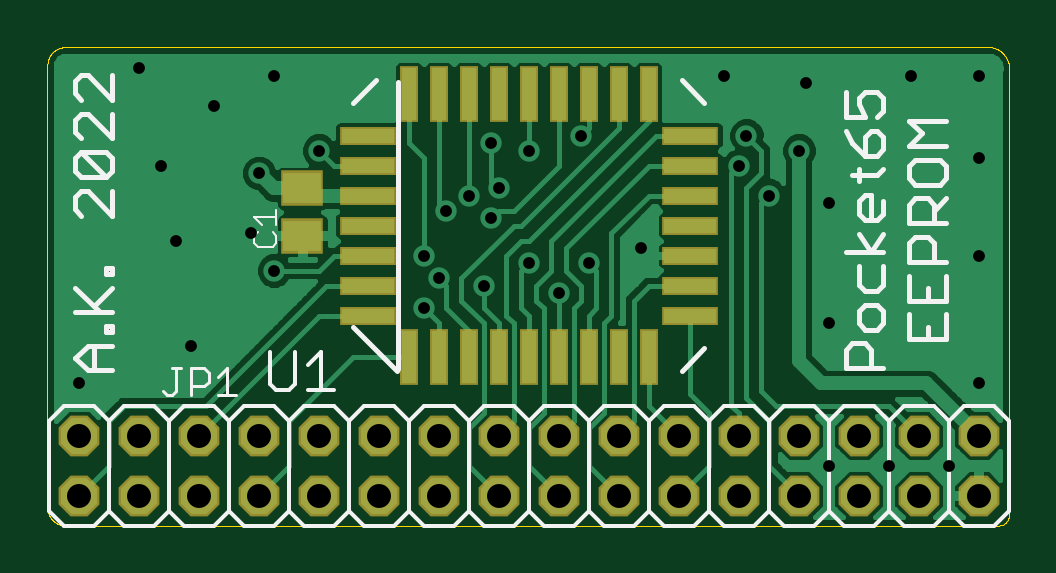
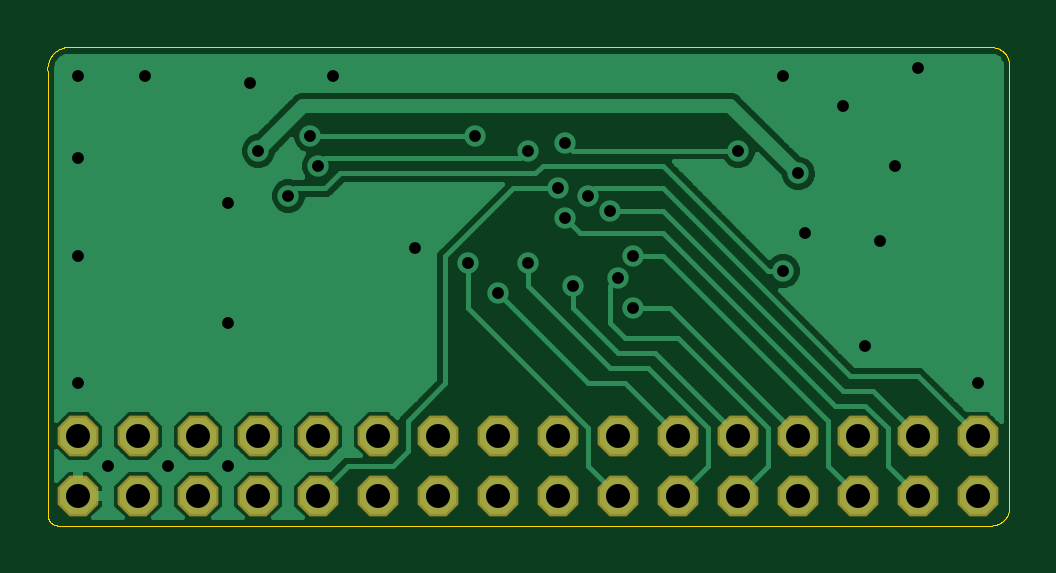
Circuit board: 8 layer files. Board 40.7 x 20.3 mm.
- bottom_copper: eeprom.GBL (20447 bytes)
- bottom_mask: eeprom.GBS (836 bytes)
- outline: eeprom.GKO (3980 bytes)
- top_copper: eeprom.GTL (25672 bytes)
- top_silk: eeprom.GTO (8059 bytes)
- paste: eeprom.GTP (952 bytes)
- top_mask: eeprom.GTS (1683 bytes)
- drill: eeprom.XLN (953 bytes)

=== bottom_copper: eeprom.GBL (20447 bytes, source omitted) ===
=== bottom_mask: eeprom.GBS ===
G75*
%MOIN*%
%OFA0B0*%
%FSLAX25Y25*%
%IPPOS*%
%LPD*%
%AMOC8*
5,1,8,0,0,1.08239X$1,22.5*
%
%ADD10OC8,0.06800*%
D10*
X0006650Y0006400D03*
X0016650Y0006400D03*
X0026650Y0006400D03*
X0036650Y0006400D03*
X0046650Y0006400D03*
X0056650Y0006400D03*
X0066650Y0006400D03*
X0076650Y0006400D03*
X0086650Y0006400D03*
X0096650Y0006400D03*
X0106650Y0006400D03*
X0116650Y0006400D03*
X0126650Y0006400D03*
X0136650Y0006400D03*
X0146650Y0006400D03*
X0156650Y0006400D03*
X0156650Y0016400D03*
X0146650Y0016400D03*
X0136650Y0016400D03*
X0126650Y0016400D03*
X0116650Y0016400D03*
X0106650Y0016400D03*
X0096650Y0016400D03*
X0086650Y0016400D03*
X0076650Y0016400D03*
X0066650Y0016400D03*
X0056650Y0016400D03*
X0046650Y0016400D03*
X0036650Y0016400D03*
X0026650Y0016400D03*
X0016650Y0016400D03*
X0006650Y0016400D03*
M02*

=== outline: eeprom.GKO ===
G75*
%MOIN*%
%OFA0B0*%
%FSLAX25Y25*%
%IPPOS*%
%LPD*%
%AMOC8*
5,1,8,0,0,1.08239X$1,22.5*
%
%ADD10C,0.00000*%
D10*
X0004400Y0001400D02*
X0159900Y0001400D01*
X0159981Y0001402D01*
X0160061Y0001407D01*
X0160142Y0001417D01*
X0160222Y0001430D01*
X0160301Y0001446D01*
X0160379Y0001467D01*
X0160456Y0001491D01*
X0160532Y0001518D01*
X0160607Y0001549D01*
X0160680Y0001583D01*
X0160752Y0001621D01*
X0160821Y0001662D01*
X0160889Y0001706D01*
X0160955Y0001753D01*
X0161018Y0001804D01*
X0161079Y0001857D01*
X0161137Y0001913D01*
X0161193Y0001971D01*
X0161246Y0002032D01*
X0161297Y0002095D01*
X0161344Y0002161D01*
X0161388Y0002229D01*
X0161429Y0002298D01*
X0161467Y0002370D01*
X0161501Y0002443D01*
X0161532Y0002518D01*
X0161559Y0002594D01*
X0161583Y0002671D01*
X0161604Y0002749D01*
X0161620Y0002828D01*
X0161633Y0002908D01*
X0161643Y0002989D01*
X0161648Y0003069D01*
X0161650Y0003150D01*
X0161650Y0076900D01*
X0161668Y0077019D01*
X0161683Y0077138D01*
X0161693Y0077258D01*
X0161700Y0077379D01*
X0161703Y0077499D01*
X0161702Y0077619D01*
X0161697Y0077739D01*
X0161688Y0077859D01*
X0161675Y0077979D01*
X0161658Y0078098D01*
X0161637Y0078217D01*
X0161613Y0078335D01*
X0161584Y0078452D01*
X0161552Y0078568D01*
X0161516Y0078682D01*
X0161476Y0078796D01*
X0161433Y0078908D01*
X0161386Y0079019D01*
X0161335Y0079128D01*
X0161281Y0079236D01*
X0161223Y0079341D01*
X0161162Y0079445D01*
X0161098Y0079547D01*
X0161030Y0079646D01*
X0160959Y0079743D01*
X0160885Y0079838D01*
X0160807Y0079930D01*
X0160727Y0080020D01*
X0160644Y0080107D01*
X0160558Y0080191D01*
X0160470Y0080273D01*
X0160378Y0080351D01*
X0160285Y0080427D01*
X0160189Y0080499D01*
X0160090Y0080569D01*
X0159989Y0080634D01*
X0159887Y0080697D01*
X0159782Y0080756D01*
X0159675Y0080812D01*
X0159567Y0080864D01*
X0159457Y0080913D01*
X0159345Y0080958D01*
X0159232Y0080999D01*
X0159118Y0081037D01*
X0159002Y0081071D01*
X0158886Y0081101D01*
X0158768Y0081127D01*
X0158650Y0081150D01*
X0004400Y0081150D01*
X0004293Y0081148D01*
X0004186Y0081142D01*
X0004079Y0081133D01*
X0003973Y0081119D01*
X0003867Y0081102D01*
X0003762Y0081081D01*
X0003658Y0081057D01*
X0003555Y0081028D01*
X0003453Y0080996D01*
X0003352Y0080961D01*
X0003252Y0080922D01*
X0003154Y0080879D01*
X0003057Y0080833D01*
X0002962Y0080783D01*
X0002869Y0080730D01*
X0002778Y0080674D01*
X0002689Y0080614D01*
X0002602Y0080552D01*
X0002518Y0080486D01*
X0002435Y0080417D01*
X0002356Y0080346D01*
X0002279Y0080271D01*
X0002204Y0080194D01*
X0002133Y0080115D01*
X0002064Y0080032D01*
X0001998Y0079948D01*
X0001936Y0079861D01*
X0001876Y0079772D01*
X0001820Y0079681D01*
X0001767Y0079588D01*
X0001717Y0079493D01*
X0001671Y0079396D01*
X0001628Y0079298D01*
X0001589Y0079198D01*
X0001554Y0079097D01*
X0001522Y0078995D01*
X0001493Y0078892D01*
X0001469Y0078788D01*
X0001448Y0078683D01*
X0001431Y0078577D01*
X0001417Y0078471D01*
X0001408Y0078364D01*
X0001402Y0078257D01*
X0001400Y0078150D01*
X0001400Y0004400D01*
X0001402Y0004293D01*
X0001408Y0004186D01*
X0001417Y0004079D01*
X0001431Y0003973D01*
X0001448Y0003867D01*
X0001469Y0003762D01*
X0001493Y0003658D01*
X0001522Y0003555D01*
X0001554Y0003453D01*
X0001589Y0003352D01*
X0001628Y0003252D01*
X0001671Y0003154D01*
X0001717Y0003057D01*
X0001767Y0002962D01*
X0001820Y0002869D01*
X0001876Y0002778D01*
X0001936Y0002689D01*
X0001998Y0002602D01*
X0002064Y0002518D01*
X0002133Y0002435D01*
X0002204Y0002356D01*
X0002279Y0002279D01*
X0002356Y0002204D01*
X0002435Y0002133D01*
X0002518Y0002064D01*
X0002602Y0001998D01*
X0002689Y0001936D01*
X0002778Y0001876D01*
X0002869Y0001820D01*
X0002962Y0001767D01*
X0003057Y0001717D01*
X0003154Y0001671D01*
X0003252Y0001628D01*
X0003352Y0001589D01*
X0003453Y0001554D01*
X0003555Y0001522D01*
X0003658Y0001493D01*
X0003762Y0001469D01*
X0003867Y0001448D01*
X0003973Y0001431D01*
X0004079Y0001417D01*
X0004186Y0001408D01*
X0004293Y0001402D01*
X0004400Y0001400D01*
M02*

=== top_copper: eeprom.GTL (25672 bytes, source omitted) ===
=== top_silk: eeprom.GTO (8059 bytes, source omitted) ===
=== paste: eeprom.GTP ===
G75*
%MOIN*%
%OFA0B0*%
%FSLAX25Y25*%
%IPPOS*%
%LPD*%
%AMOC8*
5,1,8,0,0,1.08239X$1,22.5*
%
%ADD10R,0.08661X0.02362*%
%ADD11R,0.02362X0.08661*%
%ADD12R,0.06299X0.05118*%
D10*
X0054760Y0036400D03*
X0054760Y0041400D03*
X0054760Y0046400D03*
X0054760Y0051400D03*
X0054760Y0056400D03*
X0054760Y0061400D03*
X0054760Y0066400D03*
X0108540Y0066400D03*
X0108540Y0061400D03*
X0108540Y0056400D03*
X0108540Y0051400D03*
X0108540Y0046400D03*
X0108540Y0041400D03*
X0108540Y0036400D03*
D11*
X0061650Y0029510D03*
X0066650Y0029510D03*
X0071650Y0029510D03*
X0076650Y0029510D03*
X0081650Y0029510D03*
X0086650Y0029510D03*
X0091650Y0029510D03*
X0096650Y0029510D03*
X0101650Y0029510D03*
X0101650Y0073290D03*
X0096650Y0073290D03*
X0091650Y0073290D03*
X0086650Y0073290D03*
X0081650Y0073290D03*
X0076650Y0073290D03*
X0071650Y0073290D03*
X0066650Y0073290D03*
X0061650Y0073290D03*
D12*
X0043900Y0057587D03*
X0043900Y0049713D03*
M02*

=== top_mask: eeprom.GTS ===
G75*
%MOIN*%
%OFA0B0*%
%FSLAX25Y25*%
%IPPOS*%
%LPD*%
%AMOC8*
5,1,8,0,0,1.08239X$1,22.5*
%
%ADD10R,0.09461X0.03162*%
%ADD11R,0.03162X0.09461*%
%ADD12OC8,0.06800*%
%ADD13R,0.07099X0.05918*%
D10*
X0054760Y0036400D03*
X0054760Y0041400D03*
X0054760Y0046400D03*
X0054760Y0051400D03*
X0054760Y0056400D03*
X0054760Y0061400D03*
X0054760Y0066400D03*
X0108540Y0066400D03*
X0108540Y0061400D03*
X0108540Y0056400D03*
X0108540Y0051400D03*
X0108540Y0046400D03*
X0108540Y0041400D03*
X0108540Y0036400D03*
D11*
X0101650Y0029510D03*
X0096650Y0029510D03*
X0091650Y0029510D03*
X0086650Y0029510D03*
X0081650Y0029510D03*
X0076650Y0029510D03*
X0071650Y0029510D03*
X0066650Y0029510D03*
X0061650Y0029510D03*
X0061650Y0073290D03*
X0066650Y0073290D03*
X0071650Y0073290D03*
X0076650Y0073290D03*
X0081650Y0073290D03*
X0086650Y0073290D03*
X0091650Y0073290D03*
X0096650Y0073290D03*
X0101650Y0073290D03*
D12*
X0006650Y0006400D03*
X0016650Y0006400D03*
X0026650Y0006400D03*
X0036650Y0006400D03*
X0046650Y0006400D03*
X0056650Y0006400D03*
X0066650Y0006400D03*
X0076650Y0006400D03*
X0086650Y0006400D03*
X0096650Y0006400D03*
X0106650Y0006400D03*
X0116650Y0006400D03*
X0126650Y0006400D03*
X0136650Y0006400D03*
X0146650Y0006400D03*
X0156650Y0006400D03*
X0156650Y0016400D03*
X0146650Y0016400D03*
X0136650Y0016400D03*
X0126650Y0016400D03*
X0116650Y0016400D03*
X0106650Y0016400D03*
X0096650Y0016400D03*
X0086650Y0016400D03*
X0076650Y0016400D03*
X0066650Y0016400D03*
X0056650Y0016400D03*
X0046650Y0016400D03*
X0036650Y0016400D03*
X0026650Y0016400D03*
X0016650Y0016400D03*
X0006650Y0016400D03*
D13*
X0043900Y0049713D03*
X0043900Y0057587D03*
M02*

=== drill: eeprom.XLN ===
%
M48
M72
T01C0.0197
T02C0.0400
%
T01
X665Y2515
X2540Y3140
X3915Y4390
X3540Y5015
X2290Y4890
X3665Y6015
X4665Y6390
X2915Y7140
X3915Y7640
X1665Y7765
X2040Y6140
X6415Y4640
X6665Y4265
X6415Y3765
X7415Y4140
X8165Y4515
X8665Y4015
X9165Y4515
X10040Y4765
X12165Y5640
X11665Y6140
X11790Y6640
X12665Y6390
X13165Y5515
X15665Y6265
X15665Y7640
X14540Y7640
X12790Y7515
X11415Y7640
X9040Y6640
X8165Y6390
X7540Y6515
X7665Y5765
X7165Y5640
X6790Y5390
X7540Y5265
X13165Y3515
X15665Y2515
X15165Y1140
X14165Y1140
X13165Y1140
X15665Y4640
T02
X665Y640
X1665Y640
X2665Y640
X3665Y640
X4665Y640
X5665Y640
X6665Y640
X7665Y640
X8665Y640
X9665Y640
X10665Y640
X11665Y640
X12665Y640
X13665Y640
X14665Y640
X15665Y640
X15665Y1640
X14665Y1640
X13665Y1640
X12665Y1640
X11665Y1640
X10665Y1640
X9665Y1640
X8665Y1640
X7665Y1640
X6665Y1640
X5665Y1640
X4665Y1640
X3665Y1640
X2665Y1640
X1665Y1640
X665Y1640
M30

